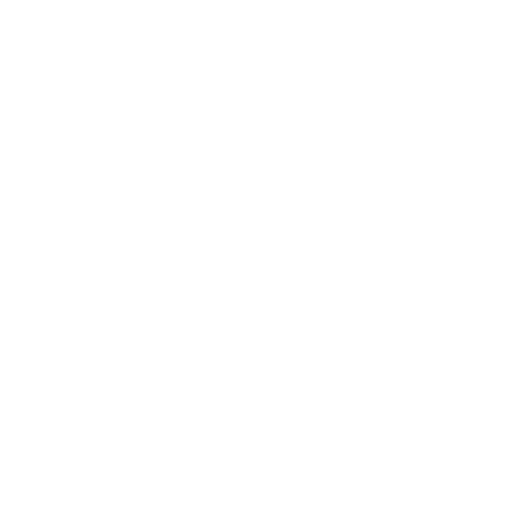
t = 0.00 s
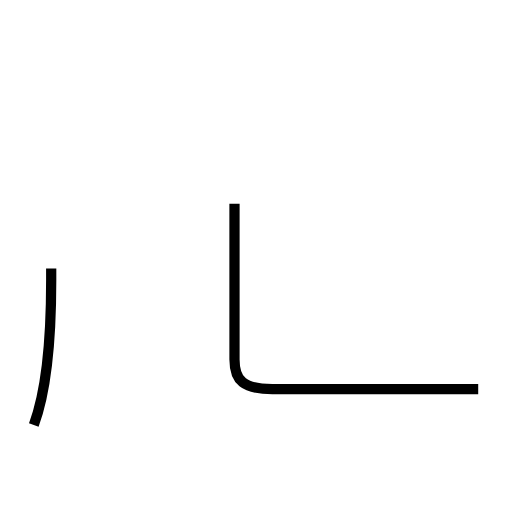
t = 1.69 s
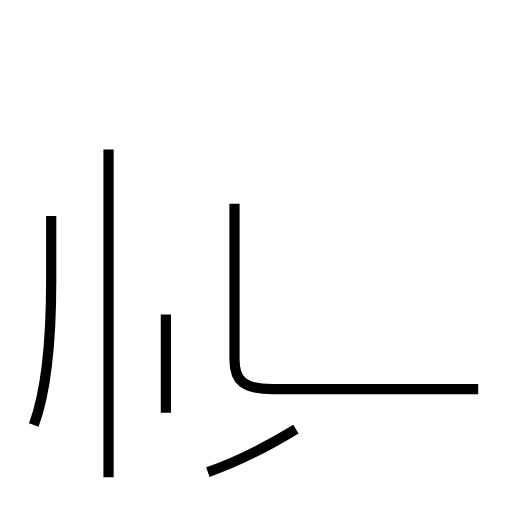
t = 3.38 s
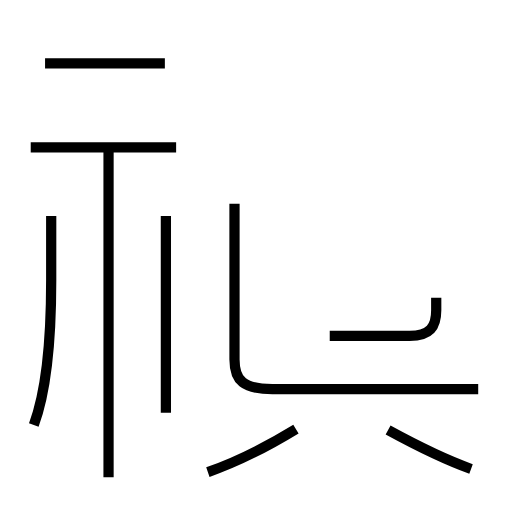
t = 5.11 s
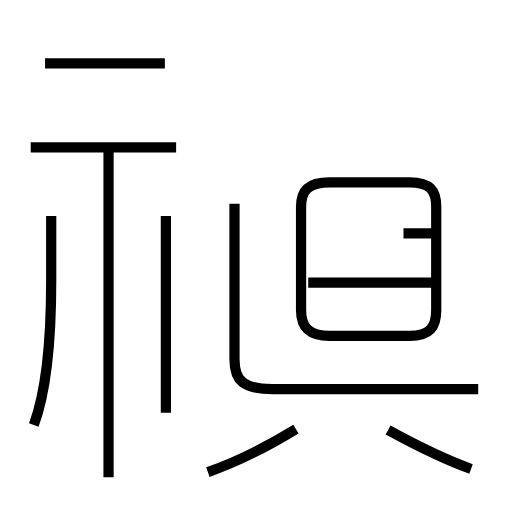
t = 6.76 s
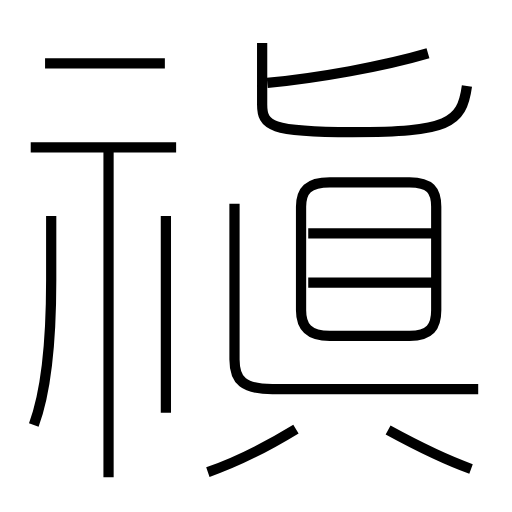
t = 8.41 s

The animated SVG that drew these frames (rendered in a browser with its animation timeline set to each time). Animation: 13 SMIL elements (animate=13); one cycle of 8.41 s.

<?xml version='1.0' encoding='utf-8'?>
<svg viewBox="0.0 -6.0 50.0 50.0" version="1.1" xmlns="http://www.w3.org/2000/svg"><rect x="-1000" y="-1000" width="2000" height="2000" stroke="white" fill="white" /><g style="fill:none;stroke:#000000;stroke-width:1"><path d="M 46.7 -6.0 L 26.6 -6.0 C 23.8 -6.0 22.9 -6.8 22.9 -8.9 L 22.9 -24.1 " transform="translate(0.0 38.0)" stroke-dasharray="40.79006730199457" stroke-dashoffset="40.79006730199457"><animate attributeName="stroke-dashoffset" from="40.79006730199457" to="0" dur="1.223702019059837s" begin="0s; anim_end.end" fill="freeze" id="anim0" /></path><path d="M 3.3 -2.5 C 4.5 -5.7 5.0 -10.1 5.0 -16.6 L 5.0 -22.9 " transform="translate(0.0 38.0)" stroke-dasharray="20.572140194829892" stroke-dashoffset="20.572140194829892"><animate attributeName="stroke-dashoffset" from="20.572140194829892" to="0" dur="0.6171642058448967s" begin="anim0.end" fill="freeze" id="anim1" /></path><path d="M 10.6 2.6 L 10.6 -29.4 " transform="translate(0.0 38.0)" stroke-dasharray="32.0" stroke-dashoffset="32.0"><animate attributeName="stroke-dashoffset" from="32.0" to="0" dur="0.96s" begin="anim1.end" fill="freeze" id="anim2" /></path><path d="M 20.3 2.1 C 23.2 1.1 26.6 -0.7 28.9 -2.1 " transform="translate(0.0 38.0)" stroke-dasharray="9.586887105742958" stroke-dashoffset="9.586887105742958"><animate attributeName="stroke-dashoffset" from="9.586887105742958" to="0" dur="0.28760661317228875s" begin="anim2.end" fill="freeze" id="anim3" /></path><path d="M 16.2 -3.7 L 16.2 -22.9 " transform="translate(0.0 38.0)" stroke-dasharray="19.2" stroke-dashoffset="19.2"><animate attributeName="stroke-dashoffset" from="19.2" to="0" dur="0.576s" begin="anim3.end" fill="freeze" id="anim4" /></path><path d="M 17.2 -29.6 L 3.0 -29.6 " transform="translate(0.0 38.0)" stroke-dasharray="14.2" stroke-dashoffset="14.2"><animate attributeName="stroke-dashoffset" from="14.2" to="0" dur="0.426s" begin="anim4.end" fill="freeze" id="anim5" /></path><path d="M 46.0 1.8 C 43.2 0.8 40.1 -0.8 37.9 -2.0 " transform="translate(0.0 38.0)" stroke-dasharray="8.955623175880353" stroke-dashoffset="8.955623175880353"><animate attributeName="stroke-dashoffset" from="8.955623175880353" to="0" dur="0.2686686952764106s" begin="anim5.end" fill="freeze" id="anim6" /></path><path d="M 16.1 -37.8 L 4.4 -37.8 " transform="translate(0.0 38.0)" stroke-dasharray="11.700000000000001" stroke-dashoffset="11.700000000000001"><animate attributeName="stroke-dashoffset" from="11.700000000000001" to="0" dur="0.35100000000000003s" begin="anim6.end" fill="freeze" id="anim7" /></path><path d="M 32.2 -11.2 L 40.0 -11.2 C 42.0 -11.2 42.6 -12.1 42.6 -13.7 L 42.6 -23.8 C 42.6 -25.4 42.0 -26.2 40.0 -26.2 L 32.2 -26.2 C 30.1 -26.2 29.4 -25.4 29.4 -23.8 L 29.4 -13.7 C 29.4 -12.1 30.1 -11.2 32.2 -11.2 Z " transform="translate(0.0 38.0)" stroke-dasharray="52.732200577764736" stroke-dashoffset="52.732200577764736"><animate attributeName="stroke-dashoffset" from="52.732200577764736" to="0" dur="1.581966017332942s" begin="anim7.end" fill="freeze" id="anim8" /></path><path d="M 42.5 -16.4 L 30.1 -16.4 " transform="translate(0.0 38.0)" stroke-dasharray="12.399999999999999" stroke-dashoffset="12.399999999999999"><animate attributeName="stroke-dashoffset" from="12.399999999999999" to="0" dur="0.37199999999999994s" begin="anim8.end" fill="freeze" id="anim9" /></path><path d="M 42.5 -21.2 L 30.1 -21.2 " transform="translate(0.0 38.0)" stroke-dasharray="12.399999999999999" stroke-dashoffset="12.399999999999999"><animate attributeName="stroke-dashoffset" from="12.399999999999999" to="0" dur="0.37199999999999994s" begin="anim9.end" fill="freeze" id="anim10" /></path><path d="M 25.6 -39.8 L 25.6 -33.8 C 25.6 -31.7 26.4 -31.1 34.4 -31.1 C 43.7 -31.1 45.1 -31.9 45.6 -35.6 " transform="translate(0.0 38.0)" stroke-dasharray="29.784983432998594" stroke-dashoffset="29.784983432998594"><animate attributeName="stroke-dashoffset" from="29.784983432998594" to="0" dur="0.8935495029899578s" begin="anim10.end" fill="freeze" id="anim11" /></path><path d="M 26.1 -35.9 C 31.1 -36.4 37.4 -37.5 41.8 -38.8" transform="translate(0.0 38.0)" stroke-dasharray="15.985363670647422" stroke-dashoffset="15.985363670647422"><animate attributeName="stroke-dashoffset" from="15.985363670647422" to="0" dur="0.47956091011942265s" begin="anim11.end" fill="freeze" id="anim_end" /></path></g></svg>
